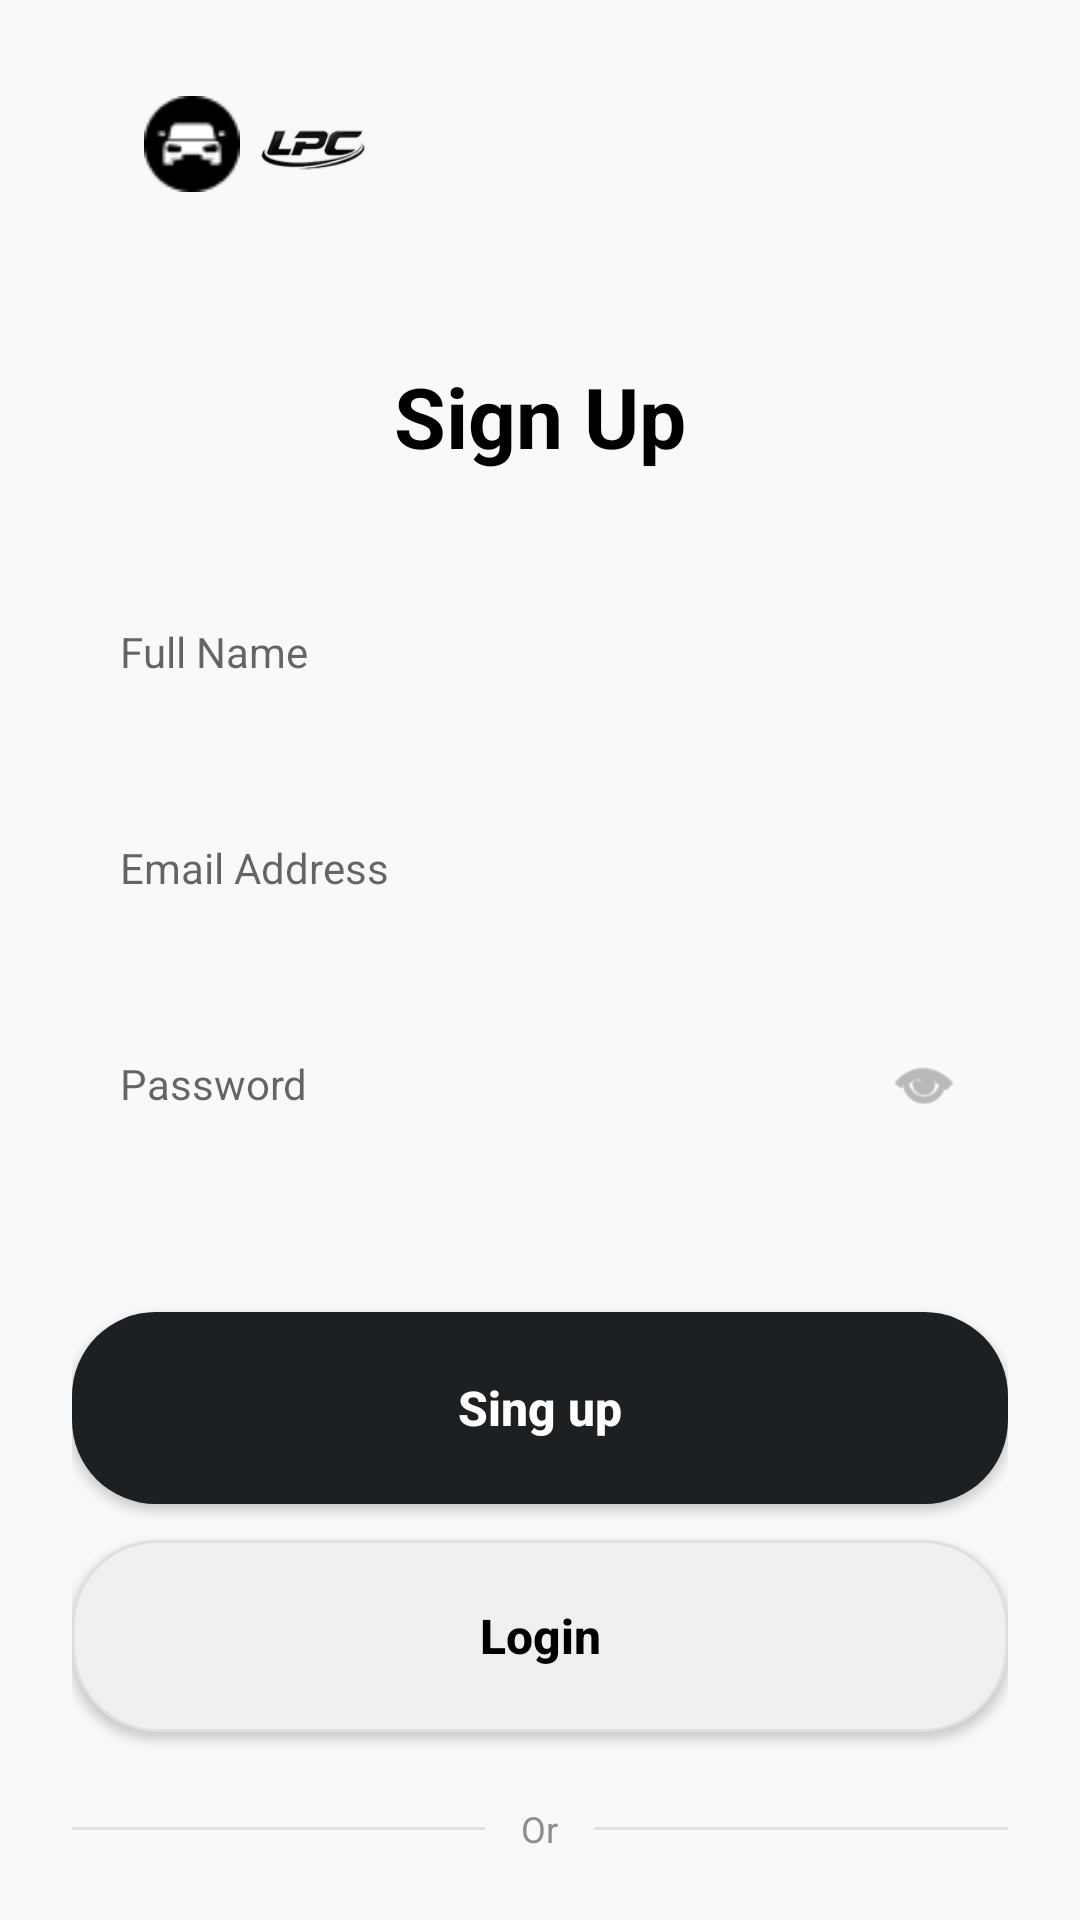

Here is an Android app screen rendered from its layout file. Give the layout XML and the strings, colors and styles it references.
<!-- AndroidManifest.xml: application theme Theme.LpcOriginApp -->
<!-- res/layout/activity_signup.xml -->
<?xml version="1.0" encoding="utf-8"?>
<androidx.constraintlayout.widget.ConstraintLayout xmlns:android="http://schemas.android.com/apk/res/android"
    xmlns:app="http://schemas.android.com/apk/res-auto"
    xmlns:tools="http://schemas.android.com/tools"
    android:layout_width="match_parent"
    android:layout_height="match_parent"
    android:background="@color/bg_light_gray"
    android:padding="24dp">

    
    <androidx.constraintlayout.widget.ConstraintLayout
        android:id="@+id/clLogoContainer"
        android:layout_width="wrap_content"
        android:layout_height="48dp"
        app:layout_constraintStart_toStartOf="parent"
        app:layout_constraintTop_toTopOf="parent">

        <ImageView
            android:id="@+id/ivLogoText"
            android:layout_width="80dp"
            android:layout_height="32dp"
            android:src="@drawable/logo"
            app:layout_constraintBottom_toBottomOf="parent"
            app:layout_constraintStart_toStartOf="parent"
            app:layout_constraintTop_toTopOf="parent" />

        <ImageView
            android:id="@+id/ivSteLogo"
            android:layout_width="40dp"
            android:layout_height="40dp"
            android:layout_marginStart="60dp"
            android:src="@drawable/ste_logo"
            app:layout_constraintBottom_toBottomOf="parent"
            app:layout_constraintStart_toStartOf="parent"
            app:layout_constraintTop_toTopOf="parent" />
    </androidx.constraintlayout.widget.ConstraintLayout>

    <TextView
        android:id="@+id/tvSignUp"
        android:layout_width="wrap_content"
        android:layout_height="wrap_content"
        android:layout_marginTop="48dp"
        android:text="Sign Up"
        android:textColor="@color/black"
        android:textSize="28sp"
        android:textStyle="bold"
        app:layout_constraintEnd_toEndOf="parent"
        app:layout_constraintStart_toStartOf="parent"
        app:layout_constraintTop_toBottomOf="@id/clLogoContainer" />

    <EditText
        android:id="@+id/etFullName"
        android:layout_width="match_parent"
        android:layout_height="56dp"
        android:layout_marginTop="32dp"
        android:background="@drawable/bg_edittext"
        android:hint="Full Name"
        android:paddingHorizontal="16dp"
        android:textSize="14sp"
        app:layout_constraintTop_toBottomOf="@id/tvSignUp" />

    <EditText
        android:id="@+id/etEmail"
        android:layout_width="match_parent"
        android:layout_height="56dp"
        android:layout_marginTop="16dp"
        android:background="@drawable/bg_edittext"
        android:hint="Email Address"
        android:paddingHorizontal="16dp"
        android:textSize="14sp"
        app:layout_constraintTop_toBottomOf="@id/etFullName" />

    <FrameLayout
        android:id="@+id/flPassword"
        android:layout_width="match_parent"
        android:layout_height="56dp"
        android:layout_marginTop="16dp"
        app:layout_constraintTop_toBottomOf="@id/etEmail">

        <EditText
            android:id="@+id/etPassword"
            android:layout_width="match_parent"
            android:layout_height="match_parent"
            android:background="@drawable/bg_edittext"
            android:hint="Password"
            android:inputType="textPassword"
            android:paddingHorizontal="16dp"
            android:textSize="14sp" />

        <ImageView
            android:layout_width="24dp"
            android:layout_height="24dp"
            android:layout_gravity="end|center_vertical"
            android:layout_marginEnd="16dp"
            android:src="@android:drawable/ic_menu_view"
            app:tint="@color/text_gray" />
    </FrameLayout>

    <androidx.appcompat.widget.AppCompatButton
        android:id="@+id/btnSignUp"
        android:layout_width="match_parent"
        android:layout_height="64dp"
        android:layout_marginTop="48dp"
        android:background="@drawable/bg_button_primary"
        android:gravity="center"
        android:text="Sing up"
        android:textAllCaps="false"
        android:textColor="@color/white"
        android:textSize="16sp"
        android:textStyle="bold"
        app:layout_constraintTop_toBottomOf="@id/flPassword" />

    <androidx.appcompat.widget.AppCompatButton
        android:id="@+id/btnLogin"
        android:layout_width="match_parent"
        android:layout_height="64dp"
        android:layout_marginTop="12dp"
        android:background="@drawable/bg_button_secondary"
        android:gravity="center"
        android:text="Login"
        android:textAllCaps="false"
        android:textColor="@color/black"
        android:textSize="16sp"
        android:textStyle="bold"
        app:layout_constraintTop_toBottomOf="@id/btnSignUp" />

    <LinearLayout
        android:id="@+id/llOr"
        android:layout_width="match_parent"
        android:layout_height="wrap_content"
        android:layout_marginTop="24dp"
        android:gravity="center"
        android:orientation="horizontal"
        app:layout_constraintTop_toBottomOf="@id/btnLogin">

        <View
            android:layout_width="0dp"
            android:layout_height="1dp"
            android:layout_weight="1"
            android:background="#E0E0E0" />

        <TextView
            android:layout_width="wrap_content"
            android:layout_height="wrap_content"
            android:layout_marginHorizontal="12dp"
            android:text="Or"
            android:textColor="@color/text_gray"
            android:textSize="12sp" />

        <View
            android:layout_width="0dp"
            android:layout_height="1dp"
            android:layout_weight="1"
            android:background="#E0E0E0" />
    </LinearLayout>

    <LinearLayout
        android:id="@+id/btnGoogle"
        android:layout_width="match_parent"
        android:layout_height="56dp"
        android:layout_marginTop="24dp"
        android:background="@drawable/bg_button_secondary"
        android:gravity="center"
        android:orientation="horizontal"
        app:layout_constraintTop_toBottomOf="@id/llOr"
        tools:layout_editor_absoluteX="24dp">

        <ImageView
            android:layout_width="24dp"
            android:layout_height="24dp"
            android:src="@drawable/google_icon" />

        <TextView
            android:layout_width="wrap_content"
            android:layout_height="wrap_content"
            android:layout_marginStart="8dp"
            android:text="Google Pay"
            android:textColor="@color/black"
            android:textSize="14sp"
            android:textStyle="bold" />
    </LinearLayout>

    <TextView
        android:layout_width="wrap_content"
        android:layout_height="wrap_content"
        android:layout_marginBottom="64dp"
        android:text="Already have an account? Login."
        android:textColor="@color/text_gray"
        android:textSize="12sp"
        app:layout_constraintBottom_toBottomOf="parent"
        app:layout_constraintEnd_toEndOf="parent"
        app:layout_constraintStart_toStartOf="parent" />

</androidx.constraintlayout.widget.ConstraintLayout>
<!-- resources referenced by this layout -->
<resources>
  <color name="bg_light_gray">#F8F9FB</color>
  <color name="black">#FF000000</color>
  <color name="text_gray">#8E8E8E</color>
  <color name="white">#FFFFFFFF</color>
  <!-- drawable bg_button_primary (drawable) -->
  <?xml version="1.0" encoding="utf-8"?>
  <shape xmlns:android="http://schemas.android.com/apk/res/android">
      <solid android:color="#1C2023" />
      <corners android:radius="28dp" />
  </shape>
  <!-- drawable bg_button_secondary (drawable) -->
  <?xml version="1.0" encoding="utf-8"?>
  <shape xmlns:android="http://schemas.android.com/apk/res/android">
      <solid android:color="#F0F0F0" />
      <corners android:radius="28dp" />
      <stroke android:width="1dp" android:color="#E0E0E0" />
  </shape>
  <!-- drawable google_icon: png bitmap (drawable, 360 bytes) -->
  <!-- drawable logo: png bitmap (drawable, 750 bytes) -->
  <!-- drawable ste_logo: png bitmap (drawable, 4563 bytes) -->
  <style name="Theme.LpcOriginApp" parent="Theme.MaterialComponents.Light.NoActionBar">
          
          <item name="colorPrimary">@color/bottom_nav_dark</item>
          <item name="colorPrimaryVariant">@color/black</item>
          <item name="colorOnPrimary">@color/white</item>
          
          <item name="colorSecondary">@color/teal_200</item>
          <item name="colorSecondaryVariant">@color/teal_700</item>
          <item name="colorOnSecondary">@color/black</item>
          
          <item name="android:statusBarColor">@color/white</item>
          <item name="android:windowLightStatusBar">true</item>
      </style>
  <color name="bottom_nav_dark">#1C2023</color>
  <color name="teal_200">#FF03DAC5</color>
  <color name="teal_700">#FF018786</color>
</resources>
